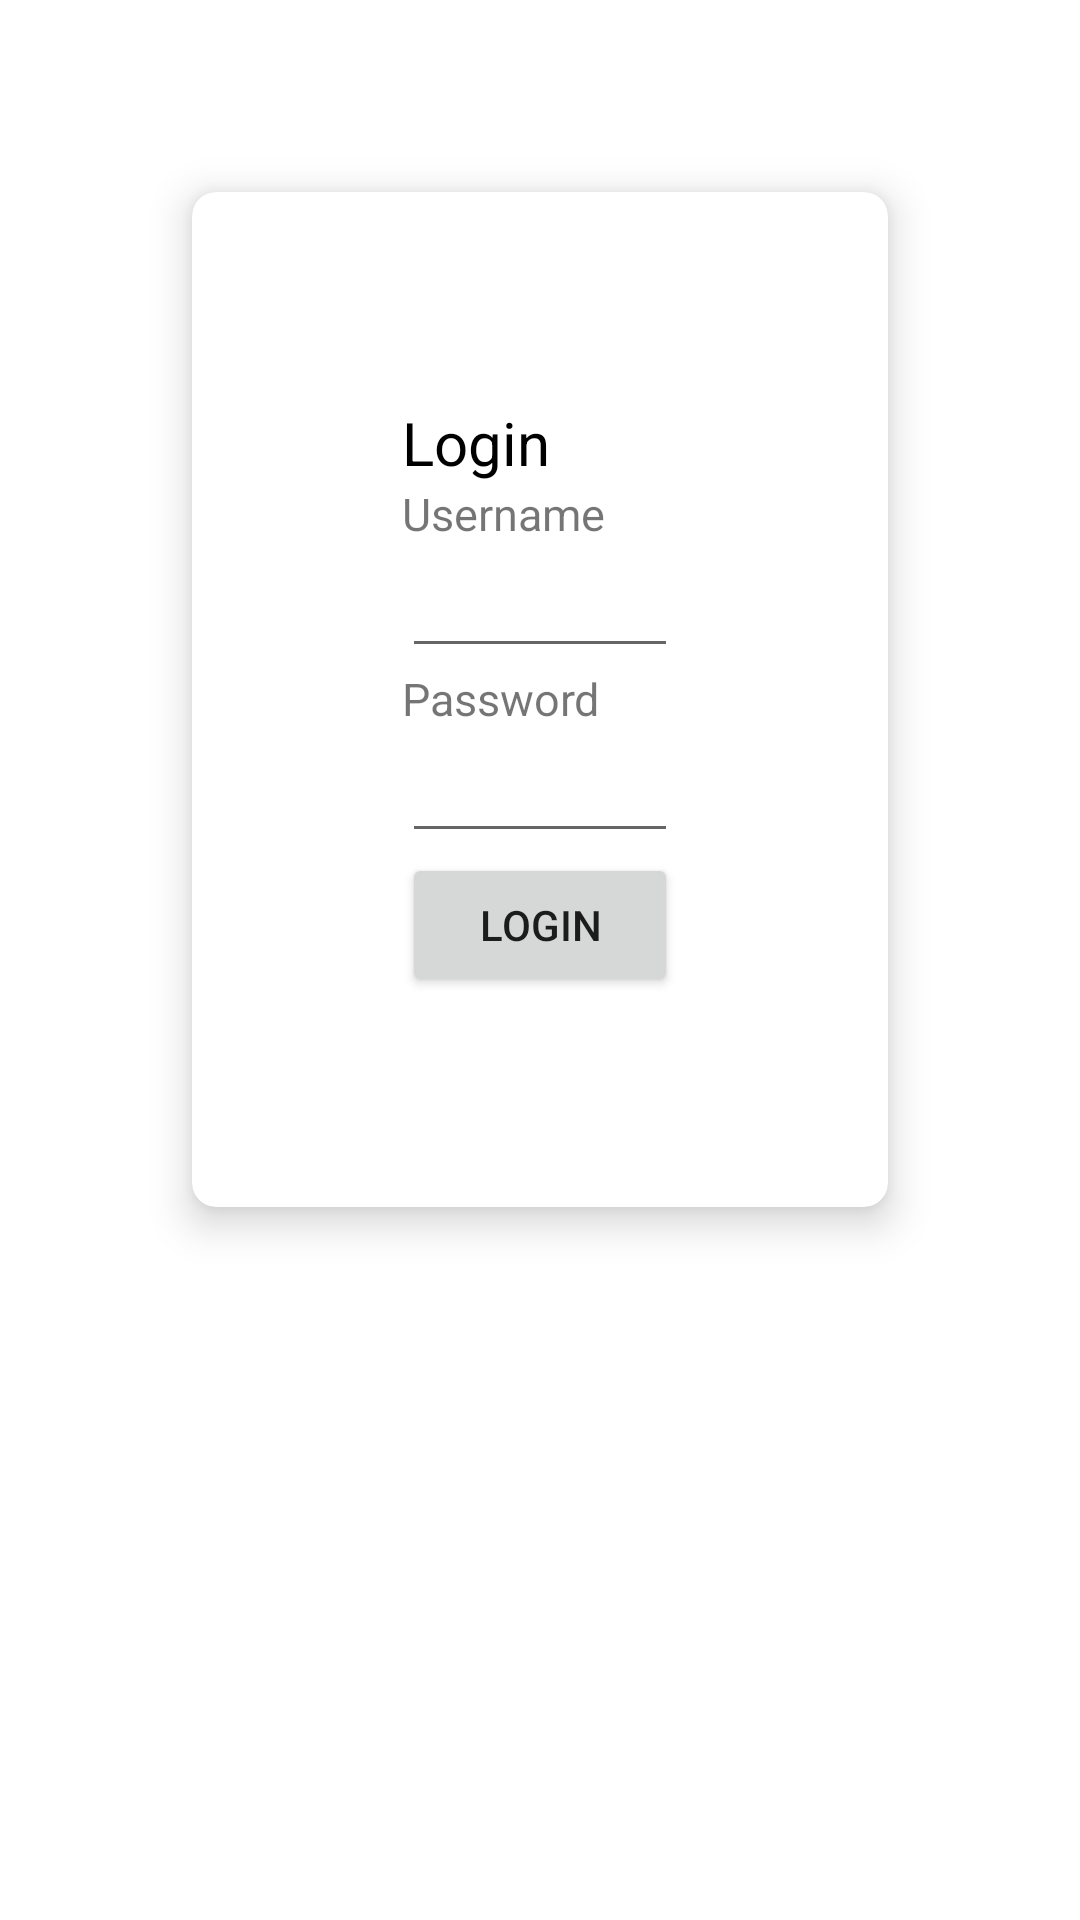

Reconstruct the res/layout file that produces this screen, plus the resources it refers to.
<!-- AndroidManifest.xml: application theme Theme.TPsMobile -->
<!-- res/layout/activity_login.xml -->
<?xml version="1.0" encoding="utf-8"?>
<LinearLayout xmlns:android="http://schemas.android.com/apk/res/android"
    xmlns:app="http://schemas.android.com/apk/res-auto"
    xmlns:tools="http://schemas.android.com/tools"
    android:layout_width="match_parent"
    android:layout_height="match_parent"
    xmlns:card_view="http://schemas.android.com/apk/res-auto"
    android:orientation="vertical"
    tools:context=".MainActivity">

    <androidx.cardview.widget.CardView
        android:layout_margin="64dp"
        android:layout_width="match_parent"
        android:layout_height="wrap_content"
        card_view:cardCornerRadius="8dp"
        card_view:cardElevation="8dp"
        android:background="#fff" >

        <LinearLayout
            android:layout_width="match_parent"
            android:layout_height="wrap_content"
            android:orientation="vertical"
            android:padding="70dp">

            <TextView
                android:id="@+id/login_name"
                android:layout_width="match_parent"
                android:layout_height="wrap_content"
                android:text="@string/titre"
                android:textSize="20dp"
                android:textColor="@color/black"/>

            <TextView
                android:id="@+id/username"
                android:layout_width="match_parent"
                android:layout_height="wrap_content"
                android:text="@string/username"
                android:textSize="15sp"/>

            <EditText
                android:id="@+id/editname_text"
                android:layout_width="match_parent"
                android:layout_height="wrap_content"
                android:ems="10"
                android:inputType="text"/>

            <TextView
                android:id="@+id/password"
                android:layout_width="match_parent"
                android:layout_height="wrap_content"
                android:text="@string/password"
                android:textSize="15sp"/>

            <EditText
                android:id="@+id/password_text"
                android:layout_width="match_parent"
                android:layout_height="wrap_content"
                android:ems="10"
                android:inputType="textPassword" />

            <Button
                android:id="@+id/button"
                android:layout_width="match_parent"
                android:layout_height="wrap_content"
                android:text="@string/titre"
                android:textSize="14sp"/>
        </LinearLayout>
    </androidx.cardview.widget.CardView>
</LinearLayout>
<!-- resources referenced by this layout -->
<resources>
  <string name="password">Password</string>
  <string name="titre">Login</string>
  <string name="username">Username</string>
  <style name="Theme.TPsMobile" parent="Theme.MaterialComponents.DayNight.DarkActionBar">
          
          <item name="colorPrimary">@color/purple_500</item>
          <item name="colorPrimaryVariant">@color/purple_700</item>
          <item name="colorOnPrimary">@color/white</item>
          
          <item name="colorSecondary">@color/teal_200</item>
          <item name="colorSecondaryVariant">@color/teal_700</item>
          <item name="colorOnSecondary">@color/black</item>
          
          <item name="android:statusBarColor" tools:targetApi="l">?attr/colorPrimaryVariant</item>
          
      </style>
  <!-- not gathered from this repository: default colours our renderer supplied (Android Studio template values) -->
  <color name="purple_500">#FF6200EE</color>
  <color name="purple_700">#FF3700B3</color>
  <color name="teal_200">#FF03DAC5</color>
  <color name="teal_700">#FF018786</color>
  <color name="black">#FF000000</color>
  <color name="white">#FFFFFFFF</color>
</resources>
